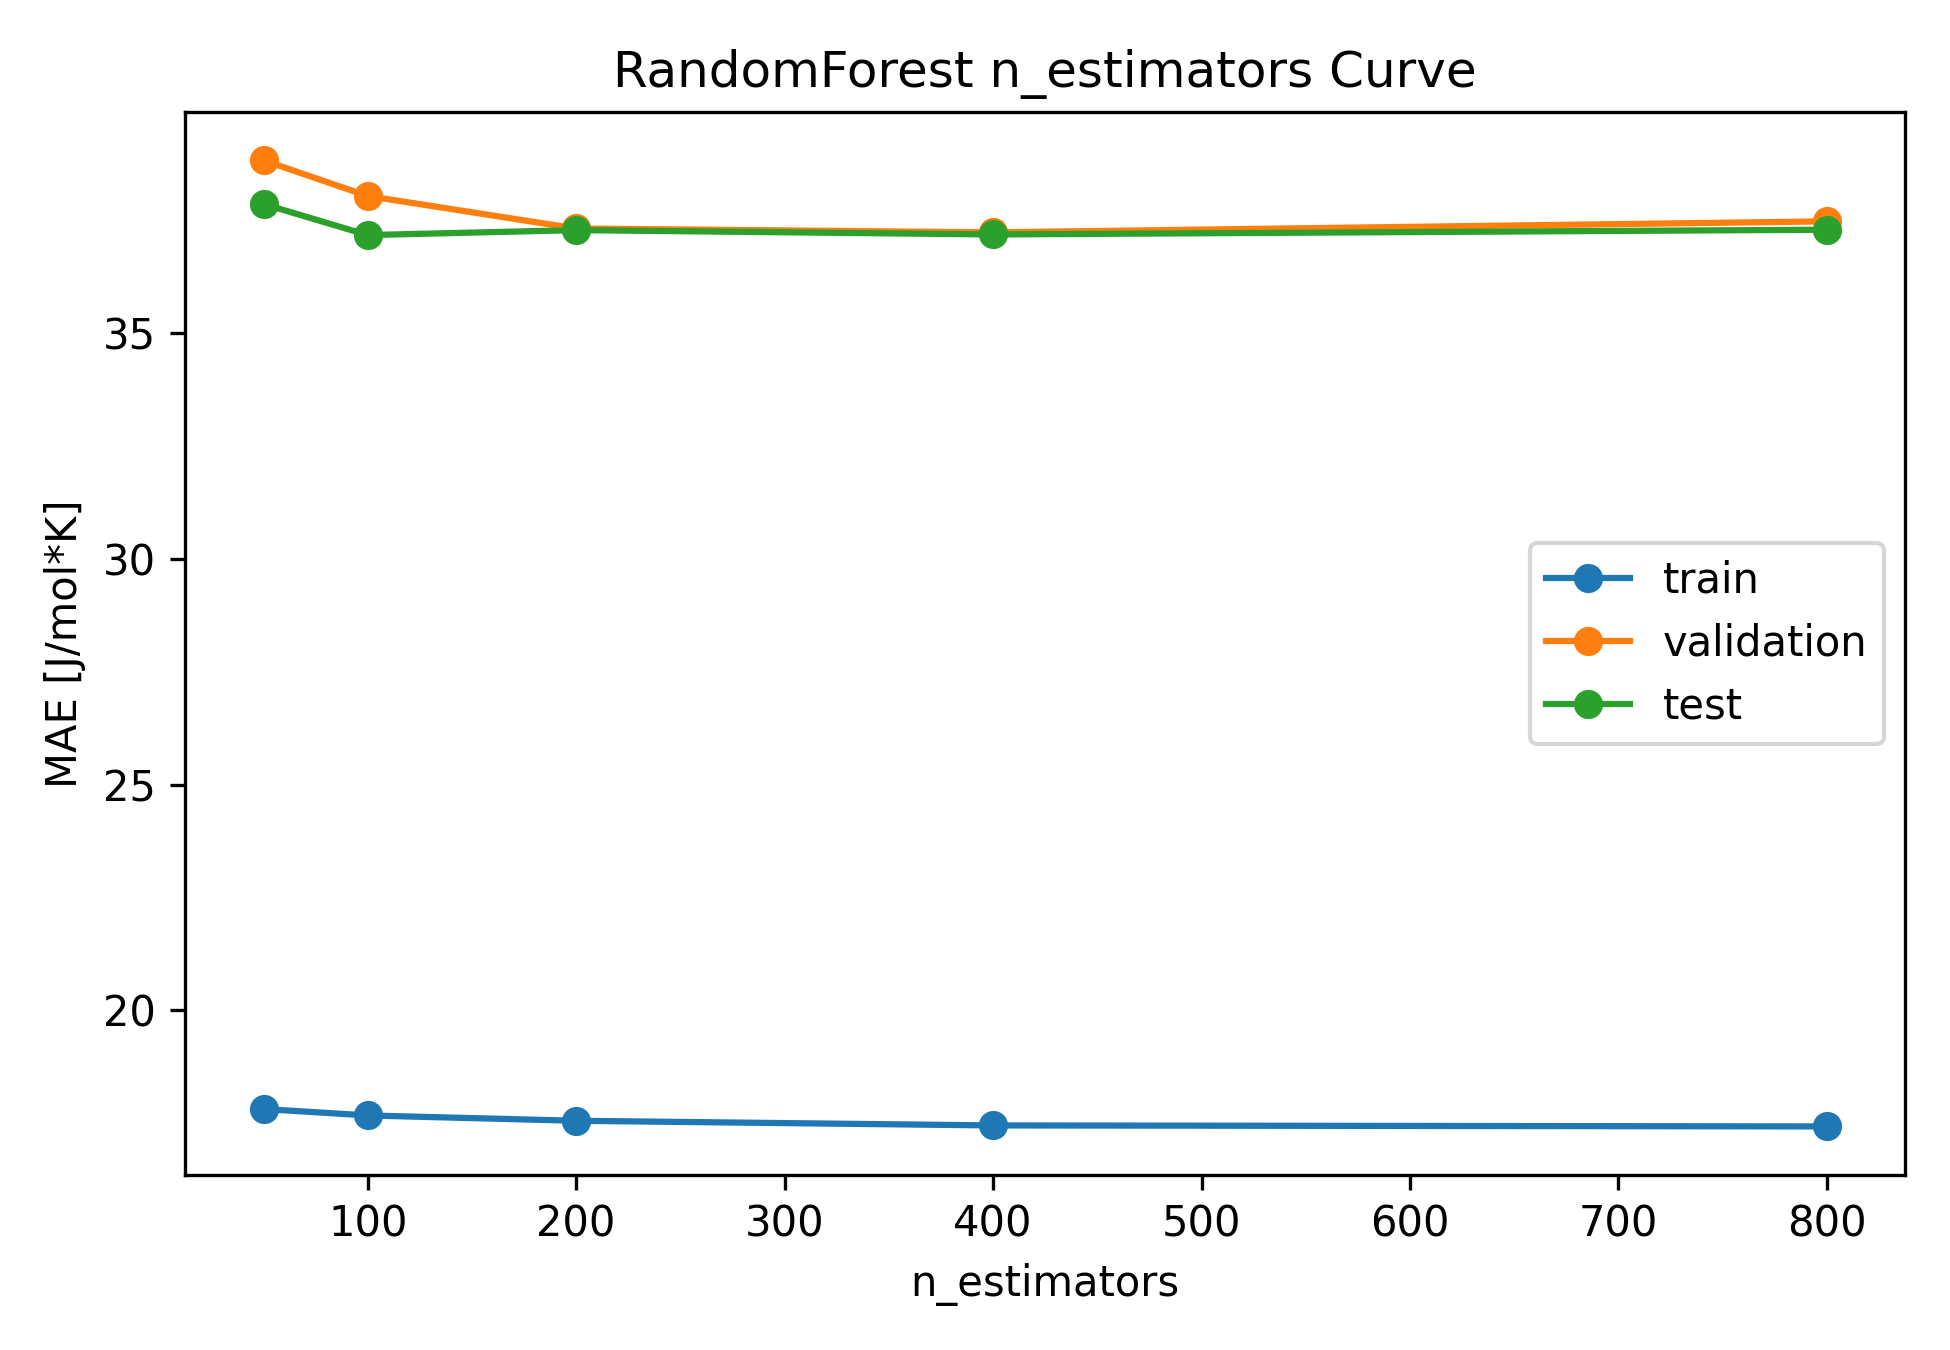

The file beside this chart, header and first rows:
model_type, n_estimators, train_mae, train_rmse, train_r2, validation_mae, validation_rmse, validation_r2, test_mae, test_rmse, test_r2
random_forest, 50, 17.82, 29.48, 0.9855, 38.82, 69.34, 0.9031, 37.86, 79.68, 0.9072
random_forest, 100, 17.67, 30.5, 0.9845, 38.03, 67.06, 0.9094, 37.17, 78.51, 0.9099
random_forest, 200, 17.56, 29.85, 0.9852, 37.31, 66.24, 0.9116, 37.28, 78.56, 0.9098
random_forest, 400, 17.45, 29.67, 0.9853, 37.23, 65.49, 0.9136, 37.18, 78.29, 0.9104
random_forest, 800, 17.43, 29.56, 0.9854, 37.47, 65.74, 0.9129, 37.29, 78.33, 0.9103
